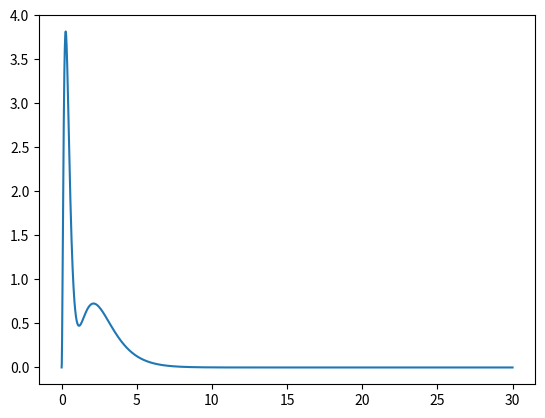

Source code (Python):
import numpy as np
import matplotlib.pyplot as plt
from scipy.interpolate import interp1d
from scipy.linalg import eigh
from scipy.integrate import quad
from scipy.integrate import solve_ivp
import math
N=100
endpoint = 30
Npoints = 3000
Norb = 2
r = np.linspace(1e-3,endpoint,Npoints)
dx = r[1]-r[0]
def integrate(f):
    return np.sum(f)*dx
def rhodiff(prevrho,rho):
    return integrate((prevrho-rho)**2)
def slater(order,alpha):
    N = (2*alpha)**order*np.sqrt(2*alpha/math.factorial(2*order))
    func = N*r[:]**(order-1)*np.exp(-alpha*r[:])
    return r[:]*func
def slater_derivative(order,alpha):
    #-0.5 * second derivative of Slater functions. The kinetic energy part
    #in other words.
    N = (2*alpha)**order*np.sqrt(2*alpha/math.factorial(2*order))
    dfunc = N*(-alpha*np.exp(-alpha*r[:])*r[:] + np.exp(-alpha*r[:]))
    ddfunc = N*(alpha**2*np.exp(-alpha*r[:])*r[:] -alpha*np.exp(-alpha*r[:]) -alpha*np.exp(-alpha*r[:]) )
    return -0.5*ddfunc
def basis_function(i):
    #This function and the next generate the basis.
    alphastart = 0.3
    alphastep = 0.05
    if i<100:
        return slater(1,alphastart+i*alphastep)

def basis_derivative(i):
    alphastart = 0.3
    alphastep = 0.05
    if i<100:
        return slater_derivative(1,alphastart+i*alphastep)

def normalized_orbital_density(vec):
    phi = np.zeros(Npoints)
    for i in range(N):
        phi[:] += vec[i]*basis_function(i)
    orbdens = phi[:]**2
    normorbdens = orbdens/(integrate(orbdens))
    return 2*normorbdens
def get_density(vec):
    rho = np.zeros(Npoints)
    for i in range(Norb):
        rho +=  normalized_orbital_density(vec[:,i])
    return rho/(4*np.pi*r[:]**2)
def get_hartree(rho):
    densi = interp1d(r,rho)
    def integrand(x):
        return densi(x)*x*4*np.pi
    
    start = quad(integrand,r[0],endpoint)[0]
    def dV_dr(x,V):
        return V[1],-4*np.pi*densi(x)-2/x*V[1]
    sol = solve_ivp(dV_dr, [r[0],endpoint],[start,0]\
                ,t_eval = r,method="LSODA")
    return sol.y[0]

def get_xc(rho):
    #The commented part is the correlation potential. You can uncomment it
    #and see what happens.
    '''y0 = -0.10498
    b = 3.72744
    c = 12.9352
    A = 0.0621814

    rs = (3/(4*np.pi*rho[:]))**(1.0/3)
    Q = np.sqrt(4*c - b**2)
    y = np.sqrt(rs)
    def get_Y(y,b,c):
        return y**2 + b*y + c
    ec = A/2 * (np.log(y**2/get_Y(y, b, c)) + 2*b/Q * np.arctan(Q/(2*y+b))  \
   - b*y0/get_Y(y0, b, c) * ( \
            np.log((y-y0)**2 / get_Y(y, b, c)) \
            + 2*(b+2*y0) / Q * np.arctan(Q/(2*y+b)) \
          ) )
    Vc =  ec - A/6 * (c*(y-y0)-b*y0*y)/((y-y0)*get_Y(y, b, c))'''
    return -3/(4*np.pi) * (3*np.pi**2*rho[:])**(1.0/3)# + Vc
def hamiltonian(rho):
    H=np.zeros((N,N))
    Vh = get_hartree(rho)
    Vxc = get_xc(rho)
    Va = -4/r[:]
    vks = Vh+Vxc+Va
    for i in range(N):
        for j in range(i,N):
            H[i,j]+=integrate(basis_function(i)*vks[:]*basis_function(j))
            H[i,j]+= integrate(basis_function(i)*basis_derivative(j))
            H[j,i] = H[i,j]
    return H
def get_overlap():
    S = np.zeros((N,N))
    for i in range(N):
        for j in range(i,N):
            if i==j:
                S[i,i] = 1
            else:
                S[i,j] = integrate(basis_function(i)*basis_function(j))
                S[j,i] = S[i,j]
    return S
def get_initial_potential():
    Z = 4
    x = r[:] * (128*Z/(9*np.pi**2)) ** (1.0/3)
    alpha = 0.7280642371
    beta = -0.5430794693
    gamma = 0.3612163121
    Z_eff = Z * (1 + alpha*np.sqrt(x) + beta*x*np.exp(-gamma*np.sqrt(x)))**2 * \
        np.exp(-2*alpha*np.sqrt(x))
    for i in range(len(Z_eff)):
        if Z_eff[i] < 1:
            Z_eff[i] = 1
    return  -Z_eff / r[:]
#Initialization. We get the overlap and initial TF potential.
overlap = get_overlap()

H = np.zeros((N,N))
vtf = get_initial_potential()
for i in range(N):
    for j in range(i,N):
        H[i,j]+=integrate(basis_function(i)*vtf*basis_function(j))
        H[i,j]+= integrate(basis_function(i)*basis_derivative(j))
        H[j,i] = H[i,j]
energies,vec=eigh(H,b=overlap)
initrho = get_density(vec)
rho = initrho
prevrho = initrho
maxiter = 200
alpha = 0.2
#Standard KS potential.
for i in range(maxiter):
    H = hamiltonian(rho)
    energies,vec=eigh(H,b=overlap)
    newrho = get_density(vec[:,0:Norb])

    rhod = rhodiff(prevrho,newrho)
    if rhodiff(prevrho,newrho) < 1e-5:
        print("woo!")
        break

    rho = (1-alpha)*prevrho+alpha*newrho
    prevrho=rho
    print("iteration ",i,rhod,energies[0:2])


plt.plot(r,4*np.pi*r**2*rho)
plt.show()
